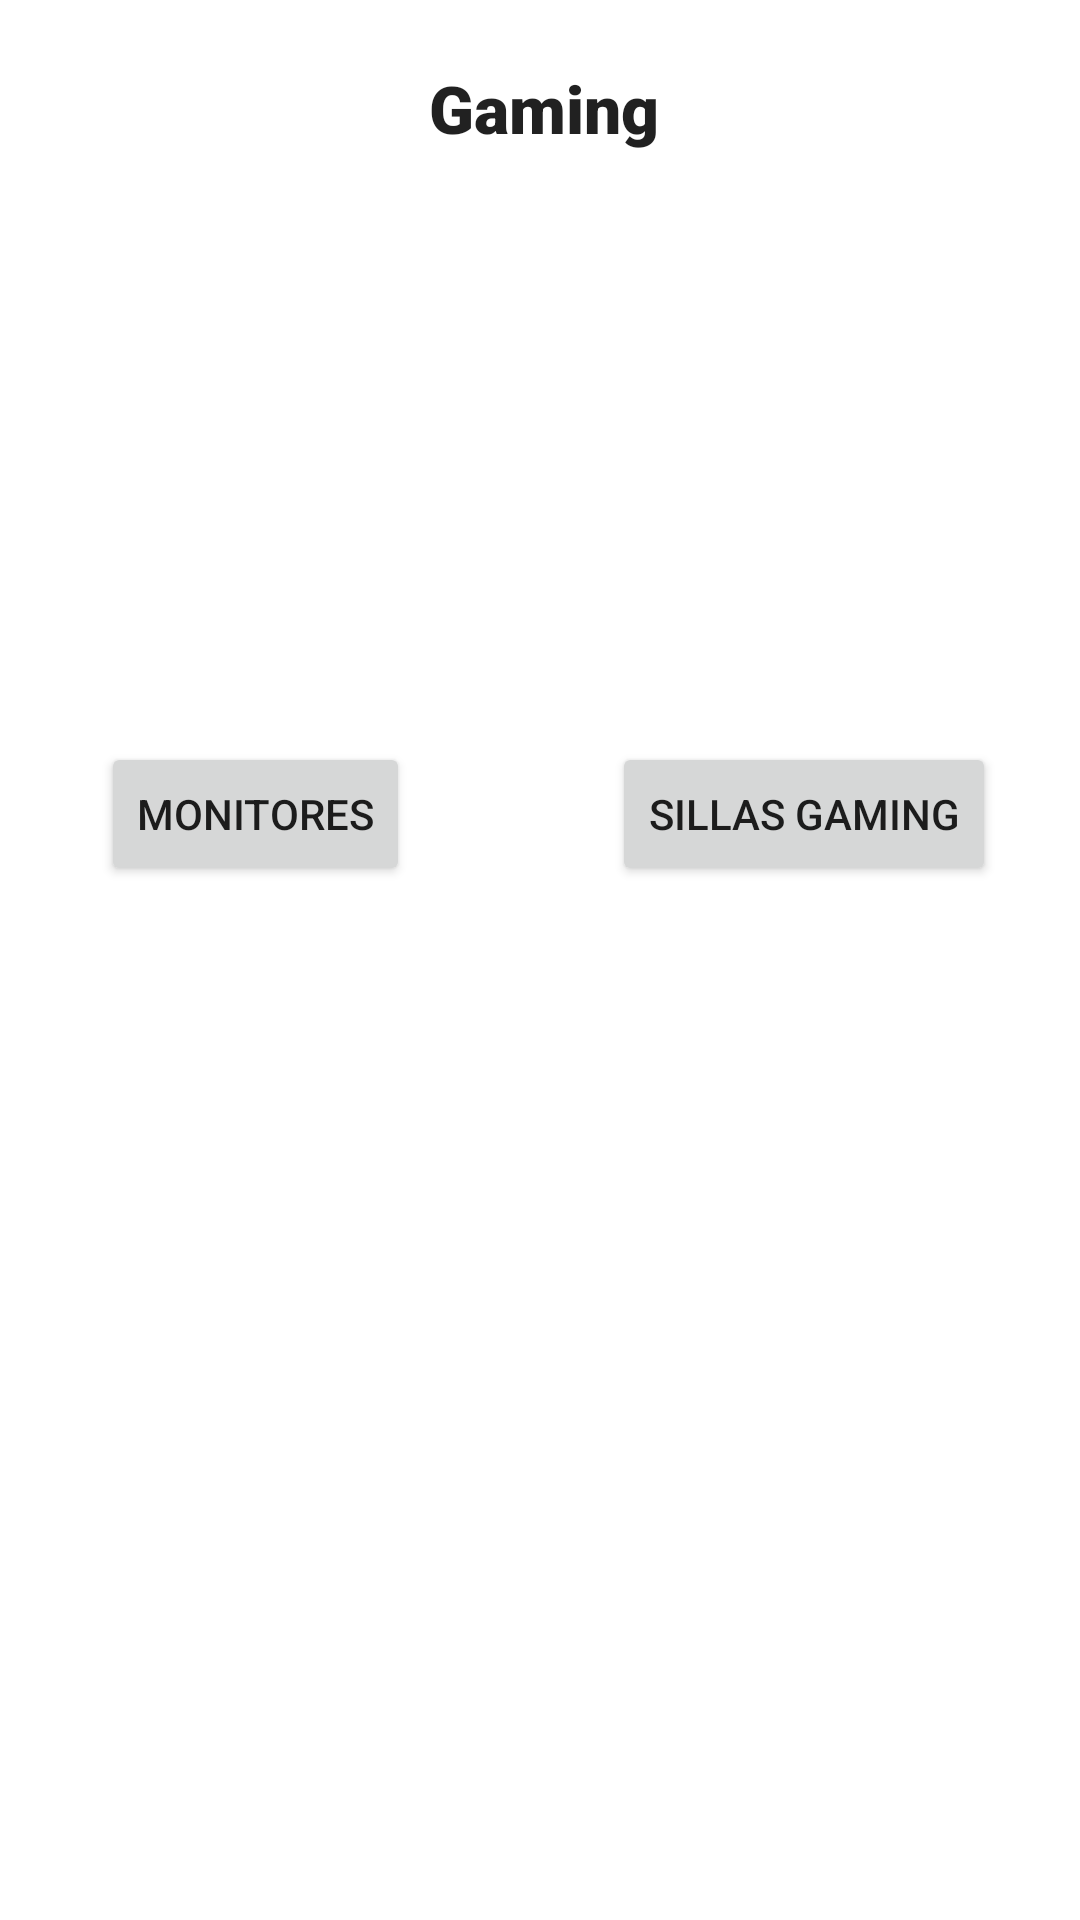

Layout XML and referenced resources for this Android screen:
<!-- AndroidManifest.xml: application theme Theme.FideTronic -->
<!-- res/layout/activity_gaming.xml -->
<?xml version="1.0" encoding="utf-8"?>
<androidx.constraintlayout.widget.ConstraintLayout xmlns:android="http://schemas.android.com/apk/res/android"
    xmlns:app="http://schemas.android.com/apk/res-auto"
    xmlns:tools="http://schemas.android.com/tools"
    android:layout_width="match_parent"
    android:layout_height="match_parent"
    tools:context=".Gaming">

    <TextView
        android:id="@+id/textView9"
        android:layout_width="wrap_content"
        android:layout_height="wrap_content"
        android:fontFamily="sans-serif-black"
        android:text="Gaming"
        android:textAppearance="@style/TextAppearance.AppCompat.Large"
        app:layout_constraintBottom_toBottomOf="parent"
        app:layout_constraintEnd_toEndOf="parent"
        app:layout_constraintHorizontal_bias="0.505"
        app:layout_constraintStart_toStartOf="parent"
        app:layout_constraintTop_toTopOf="parent"
        app:layout_constraintVertical_bias="0.035" />

    <ImageView
        android:id="@+id/imageView10"
        android:layout_width="152dp"
        android:layout_height="130dp"
        app:layout_constraintBottom_toBottomOf="parent"
        app:layout_constraintEnd_toEndOf="parent"
        app:layout_constraintHorizontal_bias="0.1"
        app:layout_constraintStart_toStartOf="parent"
        app:layout_constraintTop_toBottomOf="@+id/textView9"
        app:layout_constraintVertical_bias="0.101"
        app:srcCompat="@drawable/lg" />

    <Button
        android:id="@+id/BtbMonitores"
        android:layout_width="wrap_content"
        android:layout_height="wrap_content"
        android:text="Monitores"
        app:layout_constraintBottom_toBottomOf="parent"
        app:layout_constraintEnd_toEndOf="parent"
        app:layout_constraintHorizontal_bias="0.131"
        app:layout_constraintStart_toStartOf="parent"
        app:layout_constraintTop_toBottomOf="@+id/imageView10"
        app:layout_constraintVertical_bias="0.056" />

    <ImageView
        android:id="@+id/imageView11"
        android:layout_width="152dp"
        android:layout_height="130dp"
        app:layout_constraintBottom_toBottomOf="parent"
        app:layout_constraintEnd_toEndOf="parent"
        app:layout_constraintHorizontal_bias="0.88"
        app:layout_constraintStart_toStartOf="parent"
        app:layout_constraintTop_toBottomOf="@+id/textView9"
        app:layout_constraintVertical_bias="0.099"
        app:srcCompat="@drawable/sillas" />

    <Button
        android:id="@+id/BtnSillas"
        android:layout_width="wrap_content"
        android:layout_height="wrap_content"
        android:text="Sillas Gaming"
        app:layout_constraintBottom_toBottomOf="parent"
        app:layout_constraintEnd_toEndOf="parent"
        app:layout_constraintHorizontal_bias="0.88"
        app:layout_constraintStart_toStartOf="parent"
        app:layout_constraintTop_toBottomOf="@+id/imageView11"
        app:layout_constraintVertical_bias="0.058" />
</androidx.constraintlayout.widget.ConstraintLayout>
<!-- resources referenced by this layout -->
<resources>
  <style name="Theme.FideTronic" parent="Theme.MaterialComponents.DayNight.DarkActionBar">
          
          <item name="colorPrimary">@color/purple_500</item>
          <item name="colorPrimaryVariant">@color/purple_700</item>
          <item name="colorOnPrimary">@color/black</item>
          
          <item name="colorSecondary">@color/teal_200</item>
          <item name="colorSecondaryVariant">@color/teal_700</item>
          <item name="colorOnSecondary">@color/black</item>
          
          <item name="android:statusBarColor" tools:targetApi="l">?attr/colorPrimaryVariant</item>
          
      </style>
  <color name="purple_500">#8CCFE4</color>
  <color name="purple_700">#FF000000</color>
  <color name="black">#FF000000</color>
  <color name="teal_200">#FF000000</color>
  <color name="teal_700">#FF000000</color>
</resources>
